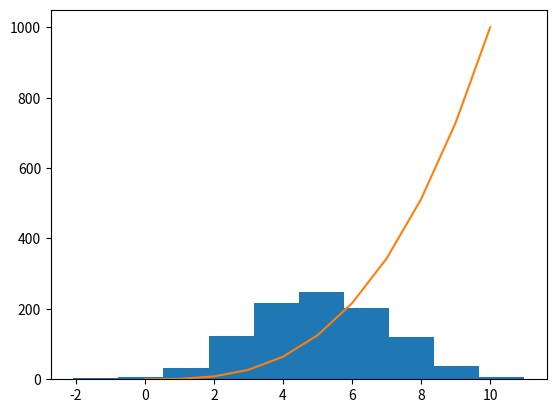

Reproduce this figure in Python.
#Author: Rebecca Quinn
# plots a line plot and histogram

import numpy as np
import matplotlib.pyplot as plt

#distributuon is normal at 1000, mean is 5 and standard deviation is 2 for this historgram
meanvalue = 5
standard = 2
distrib = 1000
x = np.random.normal(meanvalue, standard, distrib)
plt.hist(x)


xpoints = np.arange(0,11)

#x (xpoints) to the power of 3 using pow REF: https://www.geeksforgeeks.org/python-pow-function/
ypoints = pow(xpoints, 3)

plt.plot(xpoints, ypoints)


#shows the plots
plt.show()


